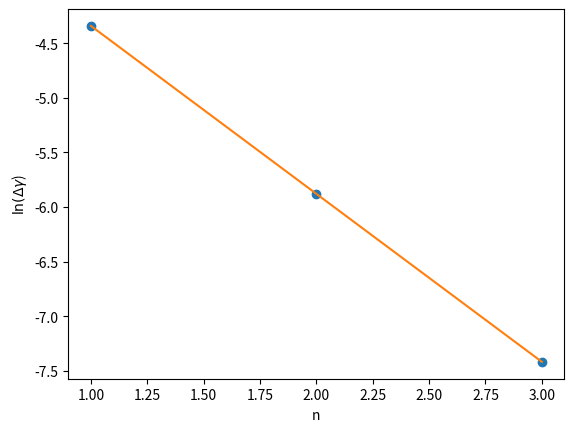

This chart was generated by the following Python code:
# -*- coding: utf-8 -*-
"""
Created on Thu Jun 25 17:08:28 2020

[redacted]
"""


import numpy as np

import matplotlib.pyplot as plt

x = np.array([1, 2, 3])

y = np.array([np.log(0.0130), np.log(0.0028), np.log(0.0006)])

m, b = np.polyfit(x, y, 1)

plt.plot(x,y, 'o')
plt.plot(x, m*x+b)
plt.xlabel('n')
plt.ylabel('$\ln(\Delta\gamma$)')

Feigenbaum_delta = np.exp(-m)

#pretty damn close for three data points!